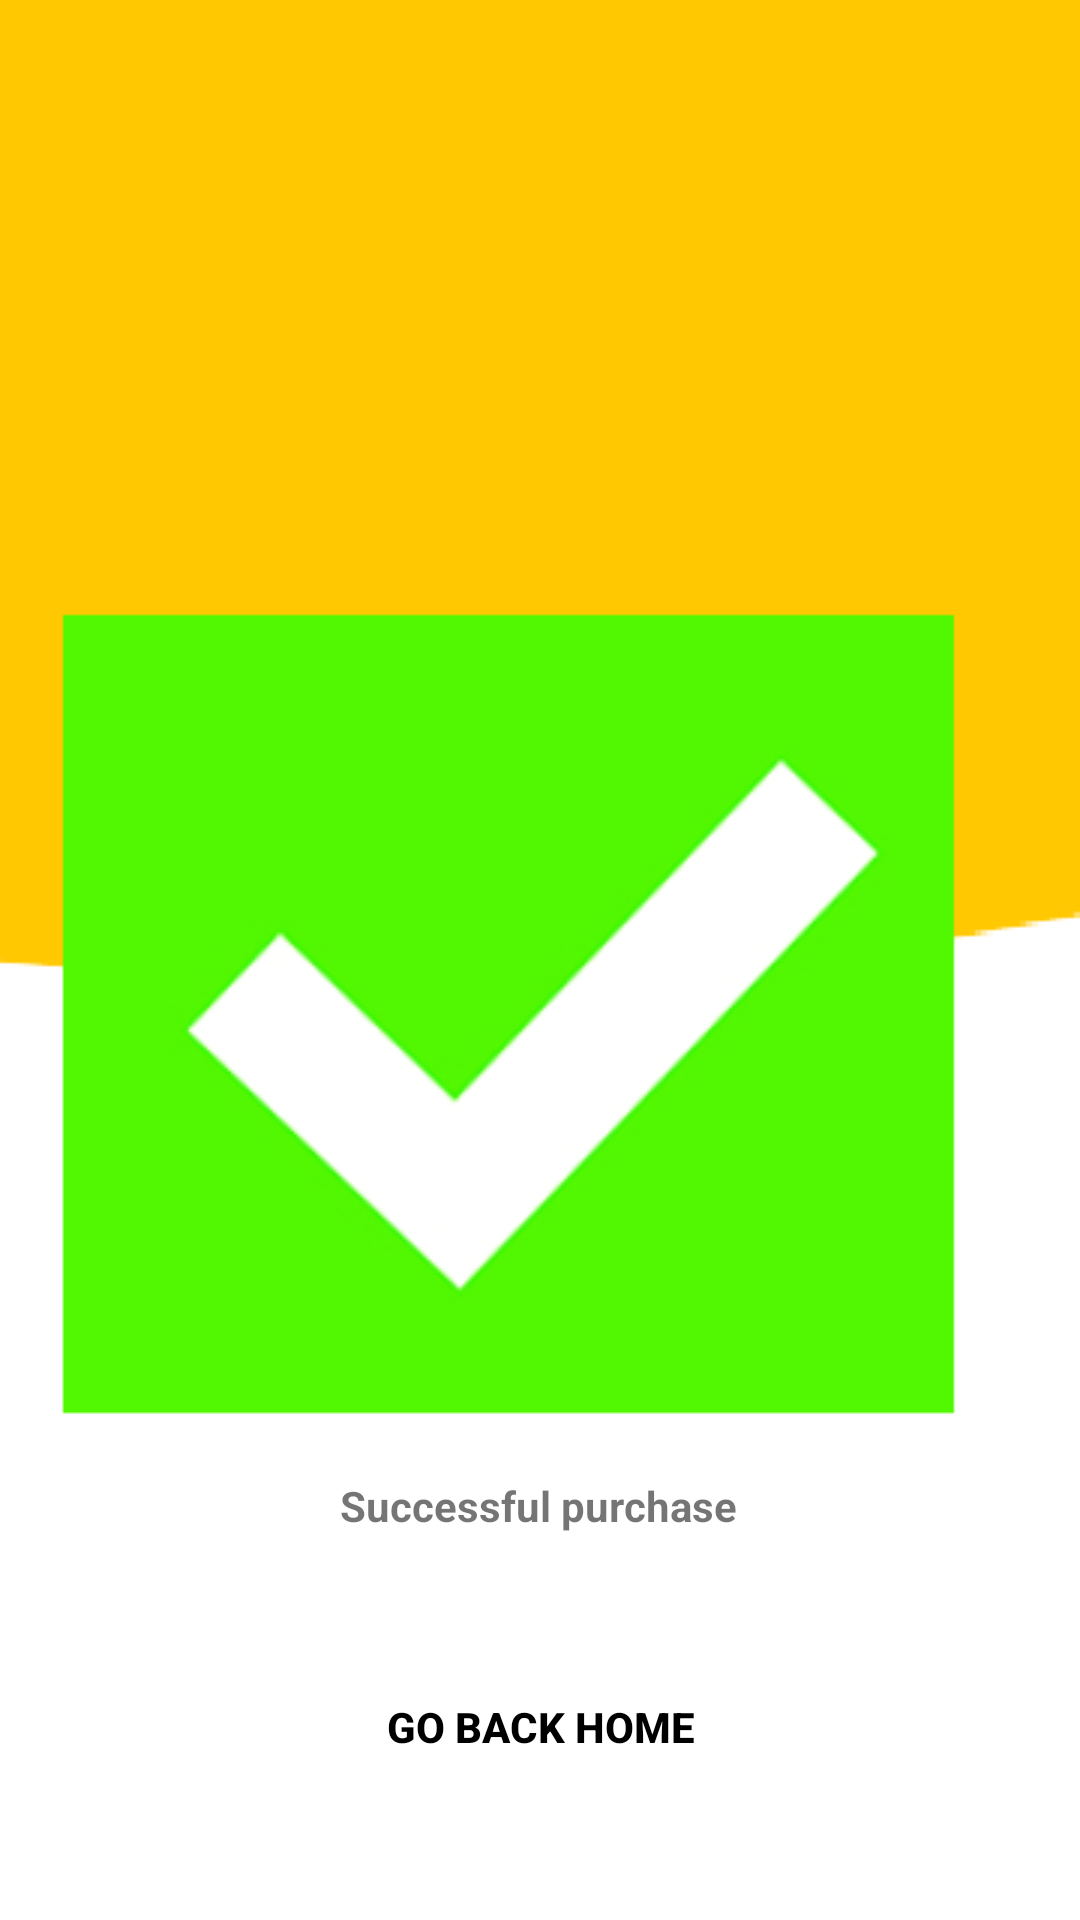

Write the Android layout XML for this screen, with the resource values it uses.
<!-- AndroidManifest.xml: application theme Theme.Desafiopractico2 -->
<!-- res/layout/activity_compra_exitosa.xml -->
<?xml version="1.0" encoding="utf-8"?>
<androidx.constraintlayout.widget.ConstraintLayout xmlns:android="http://schemas.android.com/apk/res/android"
    xmlns:app="http://schemas.android.com/apk/res-auto"
    xmlns:tools="http://schemas.android.com/tools"
    android:layout_width="match_parent"
    android:layout_height="match_parent"
    tools:context=".compraExitosa"
    android:background="@drawable/compra">

    <TextView
        android:id="@+id/textView6"
        android:layout_width="wrap_content"
        android:layout_height="wrap_content"
        android:text="@string/compra_exitosa"
        android:textStyle="bold"
        app:layout_constraintBottom_toBottomOf="parent"
        app:layout_constraintEnd_toEndOf="parent"
        app:layout_constraintHorizontal_bias="0.498"
        app:layout_constraintStart_toStartOf="parent"
        app:layout_constraintTop_toTopOf="parent"
        app:layout_constraintVertical_bias="0.793" />

    <androidx.appcompat.widget.AppCompatButton
        android:id="@+id/buttonRegresarAHome"
        android:layout_width="0dp"
        android:layout_height="wrap_content"
        android:layout_marginHorizontal="16dp"
        android:background="@color/yellow"
        android:text="@string/regresar_a_pantalla_principal"
        android:textColor="@color/black"
        android:textStyle="bold"
        app:layout_constraintBottom_toBottomOf="parent"
        app:layout_constraintEnd_toEndOf="parent"
        app:layout_constraintHorizontal_bias="0.5"
        app:layout_constraintStart_toStartOf="parent"
        app:layout_constraintTop_toBottomOf="@+id/textView6" />
</androidx.constraintlayout.widget.ConstraintLayout>
<!-- resources referenced by this layout -->
<resources>
  <!-- drawable compra: png bitmap (drawable, 22013 bytes) -->
  <string name="compra_exitosa">Successful purchase</string>
  <string name="regresar_a_pantalla_principal">Go back Home</string>
  <style name="Theme.Desafiopractico2" parent="Theme.MaterialComponents.DayNight.NoActionBar">
          
          <item name="colorPrimary">@color/purple_500</item>
          <item name="colorPrimaryVariant">@color/purple_700</item>
          <item name="colorOnPrimary">@color/white</item>
          
          <item name="colorSecondary">@color/teal_200</item>
          <item name="colorSecondaryVariant">@color/teal_700</item>
          <item name="colorOnSecondary">@color/black</item>
          
          <item name="android:statusBarColor" tools:targetApi="l">@color/yellow</item>
          
      </style>
  <!-- not gathered from this repository: default colours our renderer supplied (Android Studio template values) -->
  <color name="purple_500">#FF6200EE</color>
  <color name="purple_700">#FF3700B3</color>
  <color name="teal_200">#FF03DAC5</color>
  <color name="teal_700">#FF018786</color>
  <color name="black">#FF000000</color>
  <color name="white">#FFFFFFFF</color>
</resources>
